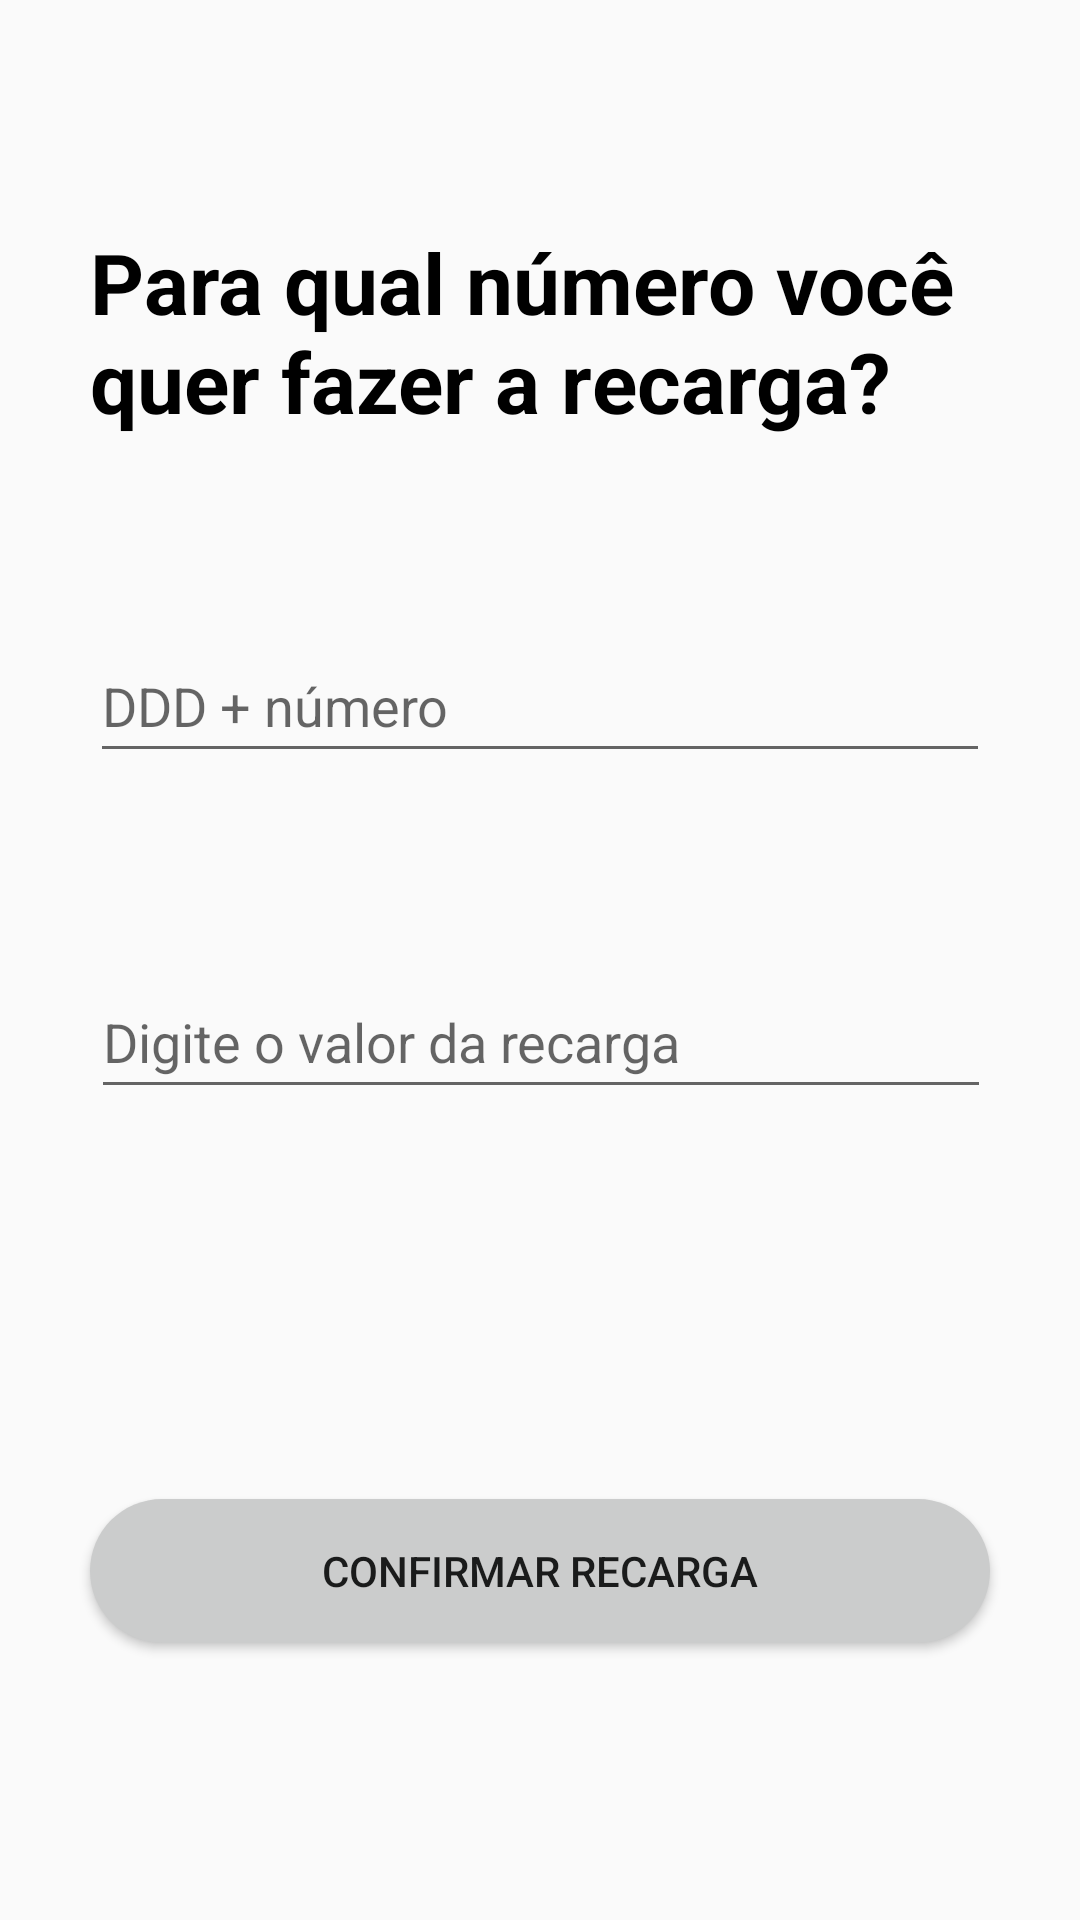

Produce the Android XML layout that renders to this screen, including the resource entries it uses.
<!-- AndroidManifest.xml: application theme Theme.GoPayments -->
<!-- res/layout/activity_recarga_celular.xml -->
<?xml version="1.0" encoding="utf-8"?>
<androidx.constraintlayout.widget.ConstraintLayout xmlns:android="http://schemas.android.com/apk/res/android"
    xmlns:app="http://schemas.android.com/apk/res-auto"
    xmlns:tools="http://schemas.android.com/tools"
    android:layout_width="match_parent"
    android:layout_height="match_parent"
    tools:context=".RecargaCelular">

    <EditText
        android:id="@+id/editTextValorRecarga"
        android:layout_width="300dp"
        android:layout_height="wrap_content"
        android:layout_marginTop="64dp"
        android:ems="10"
        android:hint="Digite o valor da recarga"
        android:inputType="number"
        android:minHeight="48dp"
        app:layout_constraintBottom_toTopOf="@+id/buttonRecargaTel"
        app:layout_constraintEnd_toEndOf="parent"
        app:layout_constraintHorizontal_bias="0.504"
        app:layout_constraintStart_toStartOf="parent"
        app:layout_constraintTop_toBottomOf="@+id/editTextTelRecarga" />

    <Button
        android:id="@+id/buttonRecargaTel"
        android:layout_width="300dp"
        android:layout_height="wrap_content"
        android:layout_marginTop="130dp"
        android:background="@drawable/button_radius"
        android:backgroundTint="#CBCCCC"
        android:text="Confirmar Recarga"
        app:layout_constraintBottom_toBottomOf="parent"
        app:layout_constraintEnd_toEndOf="parent"
        app:layout_constraintStart_toStartOf="parent"
        app:layout_constraintTop_toBottomOf="@+id/editTextValorRecarga" />

    <TextView
        android:id="@+id/textView2"
        android:layout_width="300dp"
        android:layout_height="wrap_content"
        android:text="Para qual número você quer fazer a recarga?"
        android:textColor="@color/black"
        android:textSize="28sp"
        android:textStyle="bold"
        app:layout_constraintBottom_toTopOf="@+id/editTextTelRecarga"
        app:layout_constraintEnd_toEndOf="parent"
        app:layout_constraintStart_toStartOf="parent"
        app:layout_constraintTop_toTopOf="parent"
        app:layout_constraintVertical_bias="0.45"
        app:layout_constraintVertical_chainStyle="packed" />

    <EditText
        android:id="@+id/editTextTelRecarga"
        android:layout_width="300dp"
        android:layout_height="wrap_content"
        android:layout_marginTop="64dp"
        android:ems="10"
        android:hint="DDD + número"
        android:inputType="none|number"
        android:minHeight="48dp"
        app:layout_constraintBottom_toTopOf="@+id/editTextValorRecarga"
        app:layout_constraintEnd_toEndOf="parent"
        app:layout_constraintStart_toStartOf="parent"
        app:layout_constraintTop_toBottomOf="@+id/textView2" />

</androidx.constraintlayout.widget.ConstraintLayout>
<!-- resources referenced by this layout -->
<resources>
  <color name="black">#FF000000</color>
  <!-- drawable button_radius (drawable) -->
  <?xml version="1.0" encoding="utf-8"?>
  <shape xmlns:android="http://schemas.android.com/apk/res/android"
      android:shape="rectangle"
  
      >
      <solid android:color="@color/white"/>
      <corners android:radius="30dp" />
  
  </shape>
  <style name="Theme.GoPayments" parent="Theme.AppCompat.Light.NoActionBar">
          
          <item name="colorPrimary">@color/black</item>
          <item name="colorPrimaryVariant">@color/verdeprincipal</item>
          <item name="colorOnPrimary">@color/white</item>
          
          <item name="colorSecondary">@color/teal_200</item>
          <item name="colorSecondaryVariant">@color/teal_700</item>
          <item name="colorOnSecondary">@color/black</item>
          
          <item name="android:statusBarColor">?attr/colorPrimaryVariant</item>
          
      </style>
  <color name="white">#FFFFFFFF</color>
  <color name="verdeprincipal">#11C76F</color>
  <color name="teal_200">#FF03DAC5</color>
  <color name="teal_700">#FF018786</color>
</resources>
